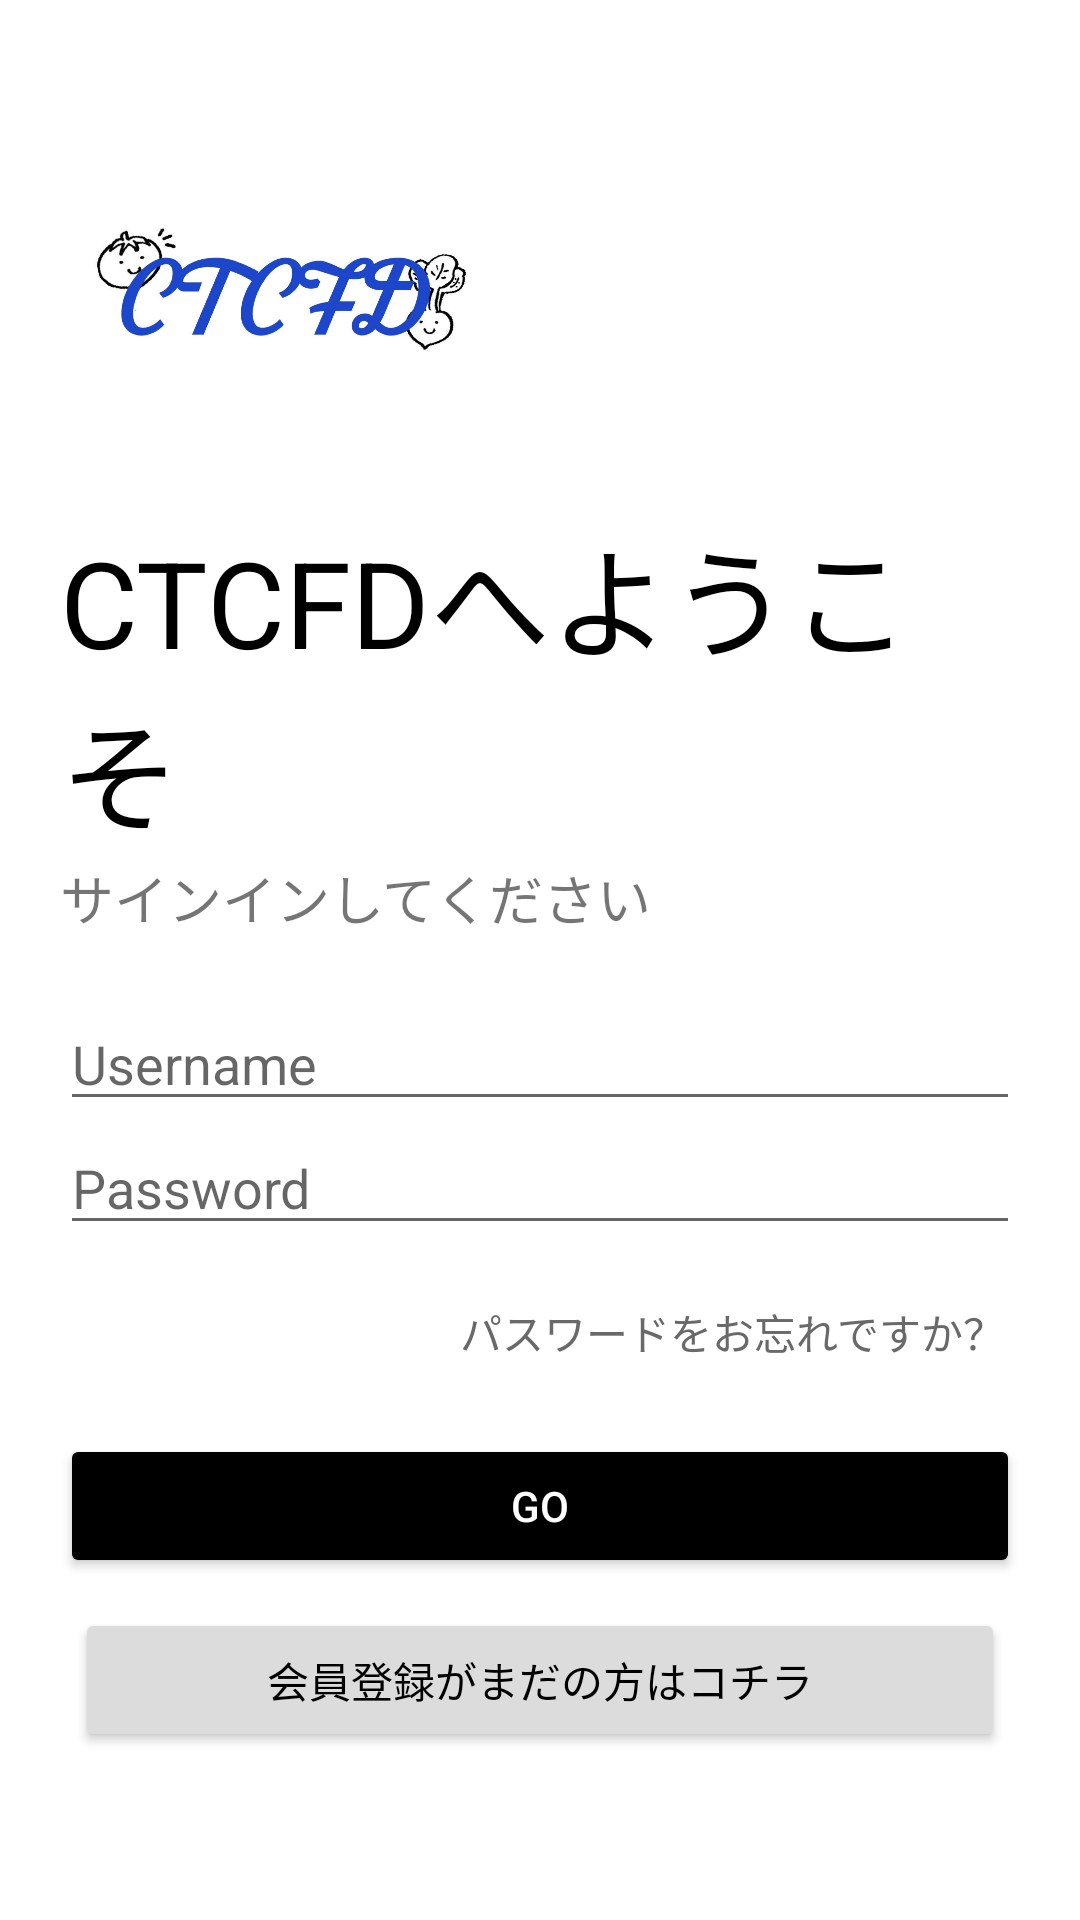

Layout XML and referenced resources for this Android screen:
<!-- AndroidManifest.xml: application theme Theme.TOPPAGE -->
<!-- res/layout/activity_sign_up.xml -->
<?xml version="1.0" encoding="utf-8"?>
<LinearLayout xmlns:android="http://schemas.android.com/apk/res/android"
    xmlns:app="http://schemas.android.com/apk/res-auto"
    xmlns:tools="http://schemas.android.com/tools"
    android:layout_width="match_parent"
    android:layout_height="match_parent"
    tools:context=".SignUp"
    android:orientation="vertical"
    android:background="#fff"
    android:padding="20dp">

    <ImageView
        android:id="@+id/logo_image"
        android:layout_width="150dp"
        android:layout_height="150dp"
        android:transitionName="logo_image"
        android:src="@drawable/logo"/>

    <TextView
        android:id="@+id/logo_name"
        android:layout_width="wrap_content"
        android:layout_height="wrap_content"
        android:text="CTCFDへようこそ"
        android:textColor="@color/black"
        android:textSize="40dp"
        android:transitionName="logo_text"/>

    <TextView
        android:id="@+id/slogan_name"
        android:layout_width="wrap_content"
        android:layout_height="wrap_content"
        android:text="サインインしてください"
        android:textSize="18sp"
        android:transitionName="logo_desc" />

    <LinearLayout
        android:layout_width="match_parent"
        android:layout_height="wrap_content"
        android:layout_marginTop="20dp"
        android:layout_marginBottom="20dp"
        android:orientation="vertical">

       

        <EditText
            android:id="@+id/username"
            android:layout_width="match_parent"
            android:layout_height="wrap_content"
            android:inputType="text"
            android:hint="Username"
            android:maxLines="1"/>

        <EditText
            android:id="@+id/password"
            android:layout_width="match_parent"
            android:layout_height="wrap_content"
            android:inputType="textPassword"
            android:hint="Password"
            android:maxLines="1"/>


        <Button
            android:layout_width="wrap_content"
            android:layout_height="wrap_content"
            android:layout_gravity="right"
            android:layout_margin="5dp"
            android:backgroundTint="@color/white"
            android:background="#00000000"
            android:elevation="0dp"
            android:text="パスワードをお忘れですか？"
            android:textColor="#696969" />

        <Button
            android:id="@+id/login_btn"
            android:layout_width="match_parent"
            android:layout_height="wrap_content"
            android:text="GO"
            android:backgroundTint="#000"
            android:textColor="#fff"
            android:layout_marginTop="5dp"
            android:layout_marginBottom="5dp"
            android:transitionName="button_tran" />

        <Button
            android:id="@+id/signup_screen"
            android:layout_width="match_parent"
            android:layout_height="wrap_content"
            android:layout_gravity="right"
            android:layout_margin="5dp"
            android:backgroundTint="#dcdcdc"
            android:elevation="0dp"
            android:text="会員登録がまだの方はコチラ"
            android:transitionName="login_signup_tran"
            android:textColor="#000"/>



    </LinearLayout>

    <ImageButton
        android:id="@+id/HOME"
        android:layout_width="62dp"
        android:layout_height="64dp"
        android:layout_marginTop="50dp"
        android:background="@null"
        android:contentDescription="return home"
        android:scaleType="fitCenter"
        app:layout_constraintBottom_toBottomOf="parent"
        app:layout_constraintEnd_toEndOf="parent"
        app:layout_constraintHorizontal_bias="0.045"
        app:layout_constraintStart_toStartOf="parent"
        app:layout_constraintTop_toTopOf="parent"
        app:layout_constraintVertical_bias="0.962"
        android:transitionName="home_tran"
        app:srcCompat="@drawable/ie" />


</LinearLayout>
<!-- resources referenced by this layout -->
<resources>
  <!-- drawable ie: jpg bitmap (drawable, 10017 bytes) -->
  <!-- drawable logo: jpg bitmap (drawable-v24, 53652 bytes) -->
  <style name="Theme.TOPPAGE" parent="Theme.MaterialComponents.DayNight.DarkActionBar">
          
          <item name="colorPrimary">@color/purple_500</item>
          <item name="colorPrimaryVariant">@color/purple_700</item>
          <item name="colorOnPrimary">@color/white</item>
          
          <item name="colorSecondary">@color/teal_200</item>
          <item name="colorSecondaryVariant">@color/teal_700</item>
          <item name="colorOnSecondary">@color/black</item>
          
          <item name="android:statusBarColor" tools:targetApi="l">?attr/colorPrimaryVariant</item>
  
          <item name="windowNoTitle">true</item>
          <item name="windowActionBar">false</item>
          <item name="android:windowFullscreen">true</item>
          <item name="android:windowContentOverlay">@null</item>
          
      </style>
  <!-- not gathered from this repository: default colours our renderer supplied (Android Studio template values) -->
  <color name="purple_500">#FF6200EE</color>
  <color name="purple_700">#FF3700B3</color>
  <color name="teal_200">#FF03DAC5</color>
  <color name="teal_700">#FF018786</color>
  <color name="black">#FF000000</color>
  <color name="white">#FFFFFFFF</color>
</resources>
